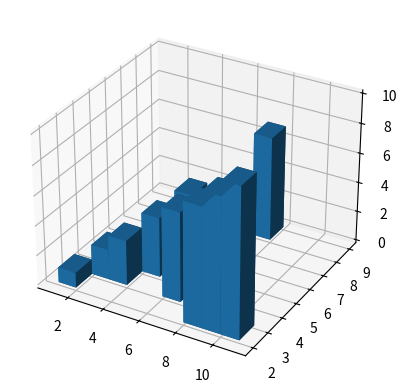

Reproduce this figure in Python.
#!/usr/bin/env python3
# -*- coding: utf-8 -*-
"""
Created on Sun Jan 26 12:50:18 2020

@author: maundaalex
"""

import matplotlib.pyplot as plt
from mpl_toolkits.mplot3d import axes3d
import numpy as np



fig = plt.figure()
ax1 = fig.add_subplot(111, projection='3d')

x = [1, 2, 3, 4, 5, 6, 7, 8, 9, 10]
y = [2, 3, 3, 4, 5, 3, 8, 2, 2, 2]
z = np.zeros(10)

dx, dy, dz = np.ones(10), np.ones(10), x

ax1.bar3d(x, y, z, dx, dy, dz)

plt.show()
